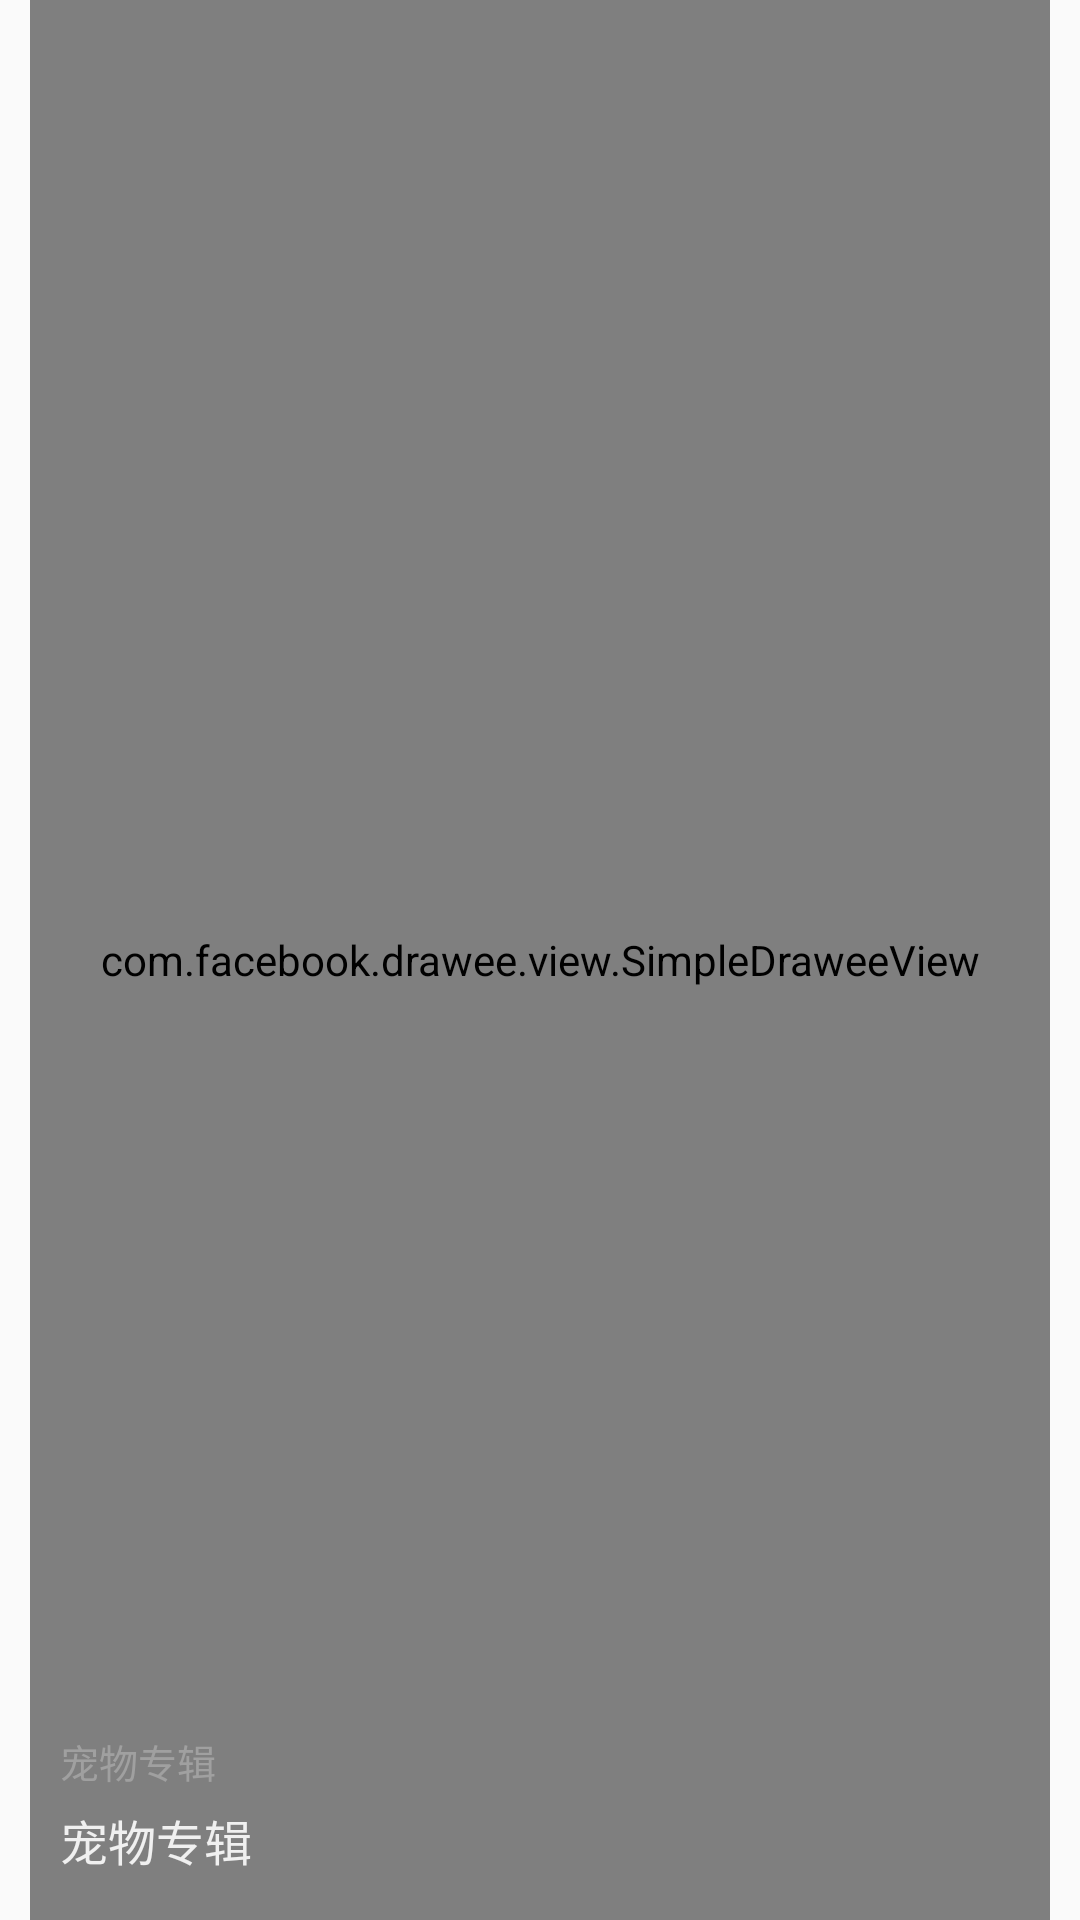

Write the Android layout XML for this screen, with the resource values it uses.
<!-- AndroidManifest.xml: application theme AppTheme -->
<!-- res/layout/view_banner_item.xml -->
<?xml version="1.0" encoding="utf-8"?>
<RelativeLayout xmlns:android="http://schemas.android.com/apk/res/android"
    android:layout_width="match_parent"
    android:layout_height="match_parent"
    xmlns:app="http://schemas.android.com/apk/res-auto">
    <com.facebook.drawee.view.SimpleDraweeView
        android:id="@+id/image"
        android:layout_width="match_parent"
        android:layout_height="match_parent"
        android:layout_marginStart="10dp"
        android:layout_marginEnd="10dp"
        app:roundedCornerRadius="5dp"
        android:scaleType="fitXY"/>
    <TextView
        android:id="@+id/textSecondary"
        android:layout_width="wrap_content"
        android:layout_height="wrap_content"
        android:layout_above="@id/text"
        android:layout_marginStart="20dp"
        android:layout_marginBottom="5dp"
        android:textColor="#ffa0a0a0"
        android:textSize="13.0sp"
        android:text="宠物专辑"
        android:ellipsize="end"
        android:singleLine="true"/>
    <TextView
        android:id="@+id/text"
        android:layout_width="wrap_content"
        android:layout_height="wrap_content"
        android:layout_alignParentBottom="true"
        android:layout_marginStart="20dp"
        android:layout_marginBottom="15dp"
        android:textColor="#fff0f0f0"
        android:text="宠物专辑"
        android:textSize="16.0sp"
        android:ellipsize="end"
        android:singleLine="true"/>

</RelativeLayout>
<!-- resources referenced by this layout -->
<resources>
  <style name="AppTheme" parent="Theme.AppCompat.Light.DarkActionBar">
          
          <item name="colorPrimary">@color/colorPrimary</item>
          <item name="colorPrimaryDark">@color/colorPrimaryDark</item>
          <item name="colorAccent">@color/colorAccent</item>
      </style>
  <color name="colorPrimary">#3F51B5</color>
  <color name="colorPrimaryDark">#303F9F</color>
  <color name="colorAccent">#FF4081</color>
</resources>
